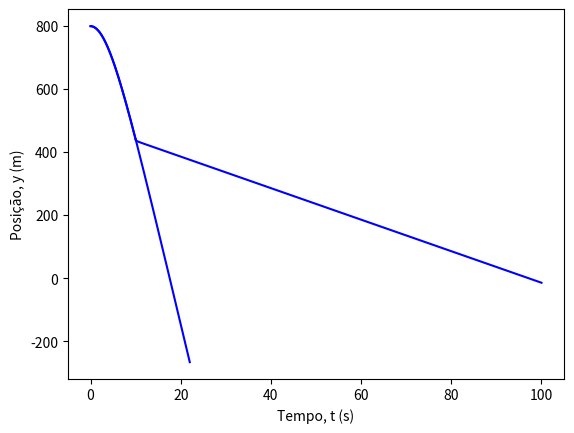

Python code for this plot:

import numpy as np
import matplotlib.pyplot as plt

y0 = 800
vT_sl = 60.0
vT_pa = 5.0

mv = 1.225

# a) Tempo para chegar ao solo com o paraquedas fechado


t0 = 0 
tf = 22
dt = 0.0001
g=9.8

D_sl = g/vT_sl**2

t=np.arange(t0,tf,dt)
y_sl = np.empty(np.size(t))
v_sl = np.empty(np.size(t))
a_sl = np.empty(np.size(t))

y_sl[0] = y0
v_sl[0] = 0
for i in range(np.size(t)-1):
    a_sl[i] = -g-D_sl*v_sl[i]* np.abs(v_sl[i])
    v_sl[i+1] = v_sl[i] + a_sl[i]*dt
    y_sl[i+1] = y_sl[i] + v_sl[i]*dt


plt.plot(t,y_sl, 'b-')
plt.xlabel("Tempo, t (s)")
plt.ylabel("Posição, y (m)")
plt.show()

izero = np.size(y_sl) - np.size(y_sl[y_sl<0])
tzero = t[izero]
vzero = v_sl[izero]
print("Tempo de retorno à origem, tzero = ", tzero, "s")
print("Velocidade no retorno à origem = ", vzero)


# b) Alinea anterior mas considerando que o paraquedas fica aberto 10s depois do salto


t1=np.arange(t0,10,dt)

D_sl = g/vT_sl**2

y_sl = np.empty(np.size(t1))
v_sl = np.empty(np.size(t1))
a_sl = np.empty(np.size(t1))

y_sl[0] = y0
v_sl[0] = 0

for i in range(np.size(t1)-1):
    a_sl[i] = -g-D_sl*v_sl[i]* np.abs(v_sl[i])
    v_sl[i+1] = v_sl[i] + a_sl[i]*dt
    y_sl[i+1] = y_sl[i] + v_sl[i]*dt

t2=np.arange(10,100,dt)

D_pa = g/vT_pa**2
y_pa = np.empty(np.size(t2))
v_pa = np.empty(np.size(t2))
a_pa = np.empty(np.size(t2))

y_pa[0] = y_sl[-1]
v_pa[0] = v_sl[-1]

for i in range(np.size(t2)-1):
    a_pa[i] = -g-D_pa*v_pa[i]* np.abs(v_pa[i])
    v_pa[i+1] = v_pa[i] + a_pa[i]*dt
    y_pa[i+1] = y_pa[i] + v_pa[i]*dt

plt.plot(t1,y_sl, 'b-')
plt.plot(t2,y_pa, 'b-')
plt.xlabel("Tempo, t (s)")
plt.ylabel("Posição, y (m)")
plt.show()

y = np.concatenate((y_sl,y_pa))
v = np.concatenate((v_sl,v_pa))
t = np.concatenate((t1,t2))


izero = np.size(y) - np.size(y[y<0])
yzero = y[izero]
tzero = t[izero]
vzero = v[izero]
print("Tempo de retorno à origem, tzero = ", tzero, "s")
print("Velocidade no retorno à origem = ", vzero)
